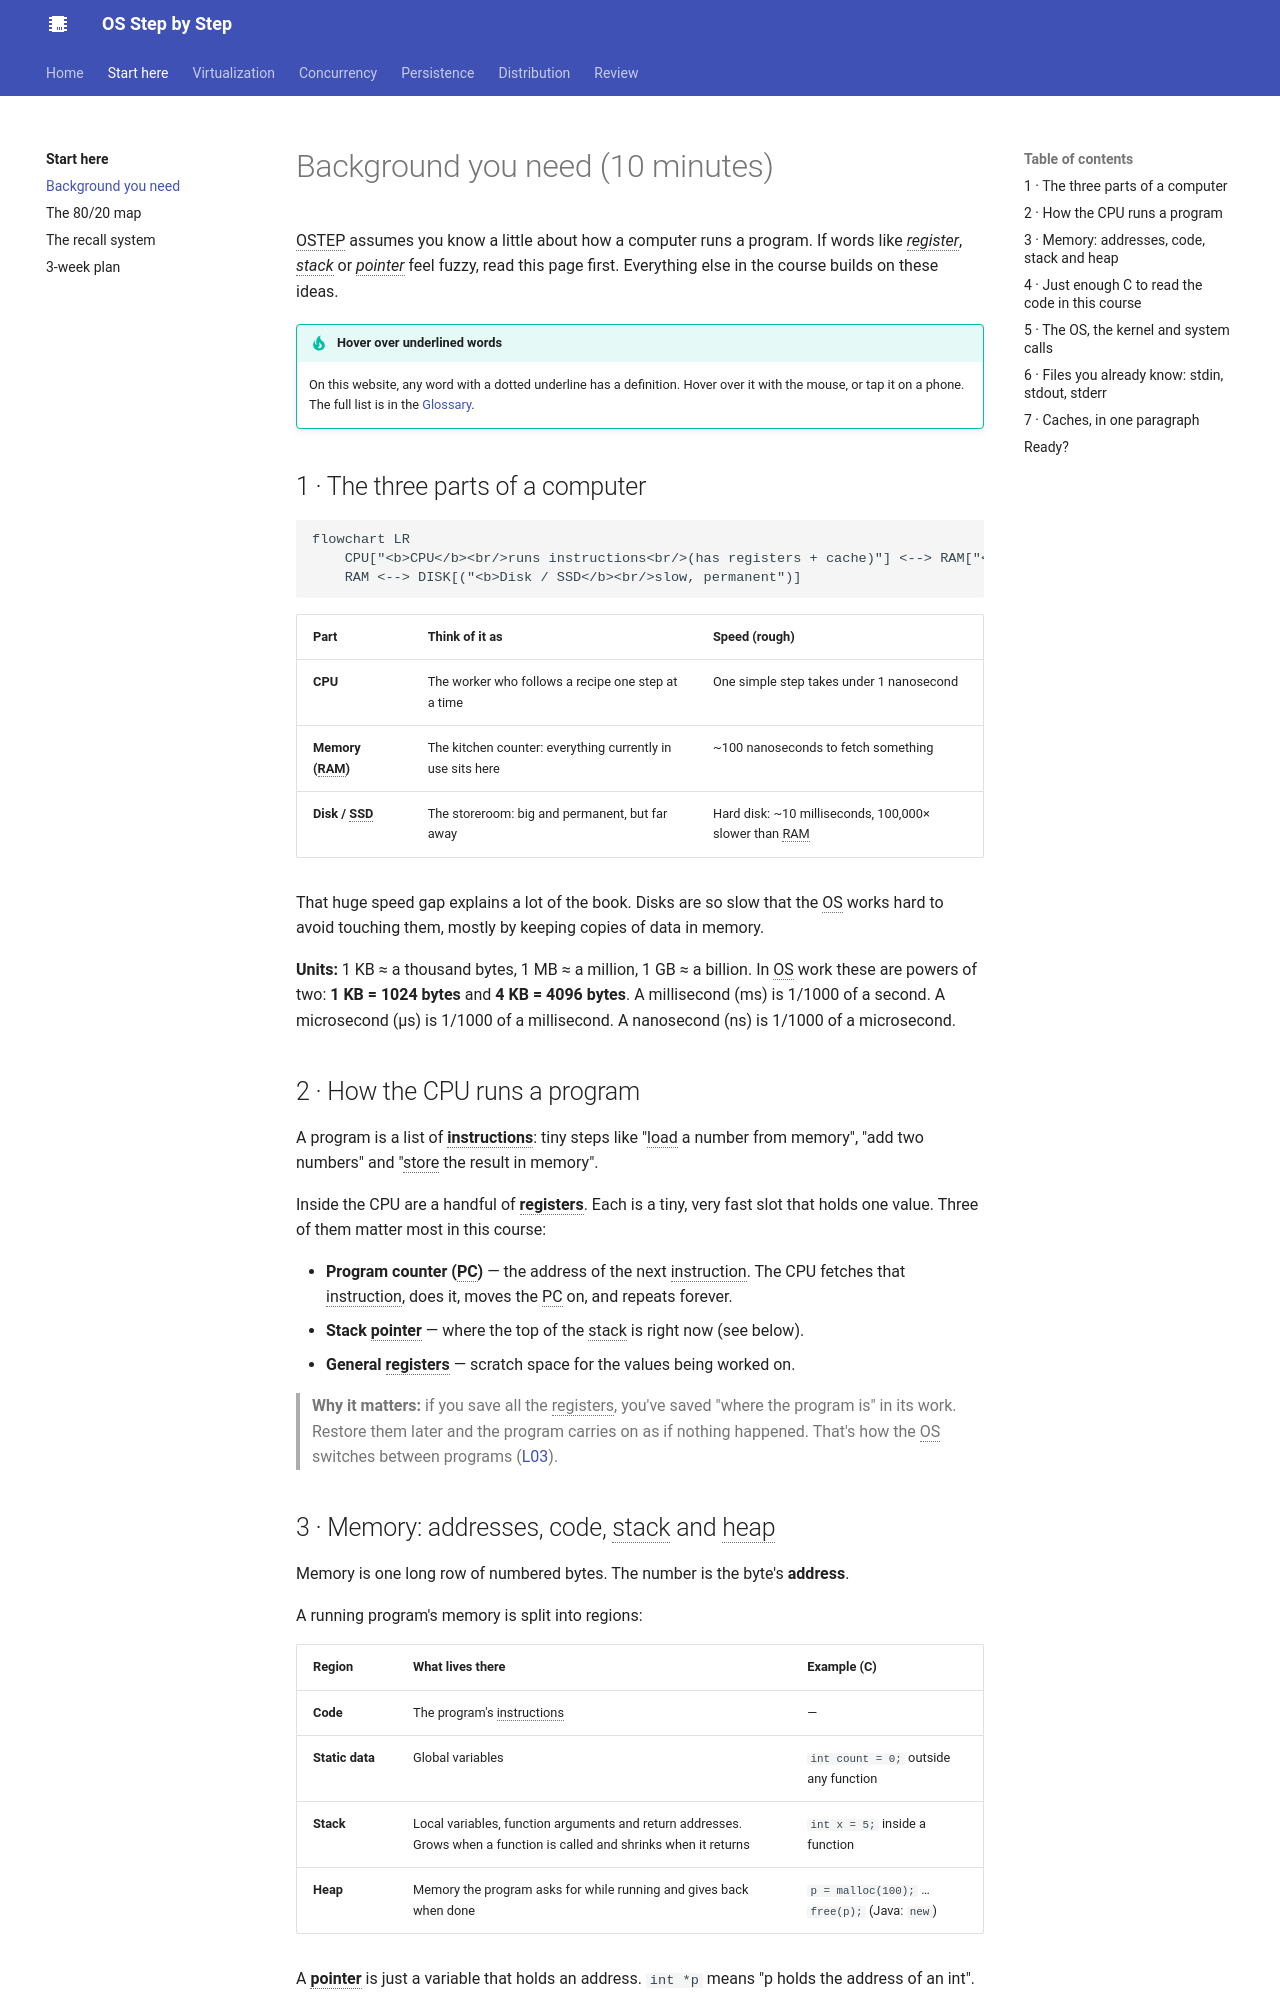

repository: khanhafizurrahman32/os-step-by-step · page: start/background/index.html · generator: mkdocs

# Background you need (10 minutes)

OSTEP assumes you know a little about how a computer runs a program. If words like *register*, *stack* or *pointer* feel fuzzy, read this page first. Everything else in the course builds on these ideas.

!!! tip "Hover over underlined words"
    On this website, any word with a dotted underline has a definition. Hover over it with the mouse, or tap it on a phone. The full list is in the [Glossary](../review/glossary.md).

## 1 · The three parts of a computer

```mermaid
flowchart LR
    CPU["<b>CPU</b><br/>runs instructions<br/>(has registers + cache)"] <--> RAM["<b>Memory (RAM)</b><br/>fast, temporary<br/>lost at power-off"]
    RAM <--> DISK[("<b>Disk / SSD</b><br/>slow, permanent")]
```

| Part | Think of it as | Speed (rough) |
|---|---|---|
| **CPU** | The worker who follows a recipe one step at a time | One simple step takes under 1 nanosecond |
| **Memory (RAM)** | The kitchen counter: everything currently in use sits here | ~100 nanoseconds to fetch something |
| **Disk / SSD** | The storeroom: big and permanent, but far away | Hard disk: ~10 milliseconds, 100,000× slower than RAM |

That huge speed gap explains a lot of the book. Disks are so slow that the OS works hard to avoid touching them, mostly by keeping copies of data in memory.

**Units:** 1 KB ≈ a thousand bytes, 1 MB ≈ a million, 1 GB ≈ a billion. In OS work these are powers of two: **1 KB = 1024 bytes** and **4 KB = 4096 bytes**. A millisecond (ms) is 1/1000 of a second. A microsecond (µs) is 1/1000 of a millisecond. A nanosecond (ns) is 1/1000 of a microsecond.

## 2 · How the CPU runs a program

A program is a list of **instructions**: tiny steps like "load a number from memory", "add two numbers" and "store the result in memory".

Inside the CPU are a handful of **registers**. Each is a tiny, very fast slot that holds one value. Three of them matter most in this course:

- **Program counter (PC)** — the address of the next instruction. The CPU fetches that instruction, does it, moves the PC on, and repeats forever.
- **Stack pointer** — where the top of the stack is right now (see below).
- **General registers** — scratch space for the values being worked on.

> **Why it matters:** if you save all the registers, you've saved "where the program is" in its work. Restore them later and the program carries on as if nothing happened. That's how the OS switches between programs ([L03](../virtualization/l03-lde.md)).
